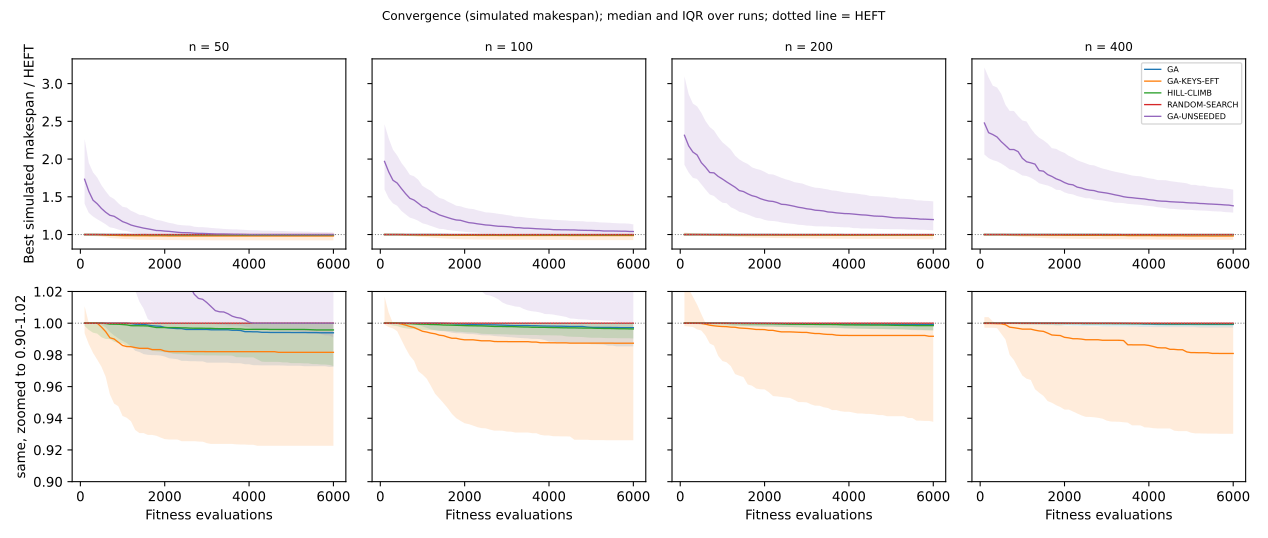

Source data for this figure (header and first rows):
Problem_Size, Algorithm, evals, median, q25, q75, mean, count
50, GA, 100, 1.0, 1.0, 1.0, 0.9965, 360
50, GA, 200, 1.0, 1.0, 1.0, 0.9964, 360
50, GA, 300, 1.0, 1.0, 1.0, 0.9961, 360
50, GA, 400, 1.0, 1, 1.0, 0.9956, 360
50, GA, 500, 1.0, 0.999, 1.0, 0.994, 360
50, GA, 600, 1.0, 0.9973, 1.0, 0.9919, 360
50, GA, 700, 1.0, 0.9945, 1.0, 0.9902, 360
50, GA, 800, 1.0, 0.9923, 1.0, 0.9889, 360
50, GA, 900, 1.0, 0.9904, 1.0, 0.9872, 360
50, GA, 1000, 1, 0.9888, 1.0, 0.9856, 360
50, GA, 1100, 1, 0.9875, 1.0, 0.9849, 360
50, GA, 1200, 0.9997, 0.9852, 1.0, 0.9838, 360
50, GA, 1300, 0.9994, 0.9826, 1.0, 0.9828, 360
50, GA, 1400, 0.9993, 0.9818, 1.0, 0.9822, 360
50, GA, 1500, 0.9993, 0.9805, 1.0, 0.982, 360
50, GA, 1600, 0.9988, 0.9801, 1.0, 0.9813, 360
50, GA, 1700, 0.9984, 0.9799, 1.0, 0.9808, 360
50, GA, 1800, 0.9982, 0.9798, 1.0, 0.9803, 360
50, GA, 1900, 0.9981, 0.9796, 1.0, 0.9801, 360
50, GA, 2000, 0.9973, 0.979, 1.0, 0.9796, 360
50, GA, 2100, 0.997, 0.9778, 1.0, 0.9792, 360
50, GA, 2200, 0.9968, 0.9776, 1.0, 0.979, 360
50, GA, 2300, 0.9966, 0.9773, 1.0, 0.9788, 360
50, GA, 2400, 0.9966, 0.9762, 1.0, 0.9785, 360
50, GA, 2500, 0.9961, 0.9762, 1.0, 0.9783, 360
50, GA, 2600, 0.9961, 0.976, 1.0, 0.9782, 360
50, GA, 2700, 0.996, 0.976, 1.0, 0.978, 360
50, GA, 2800, 0.996, 0.9759, 1.0, 0.9778, 360
50, GA, 2900, 0.996, 0.9759, 1.0, 0.9778, 360
50, GA, 3000, 0.996, 0.9751, 1.0, 0.9776, 360
50, GA, 3100, 0.9958, 0.9751, 1.0, 0.9775, 360
50, GA, 3200, 0.9958, 0.9751, 1.0, 0.9773, 360
50, GA, 3300, 0.9958, 0.9751, 1.0, 0.9772, 360
50, GA, 3400, 0.9958, 0.9751, 1.0, 0.9772, 360
50, GA, 3500, 0.9958, 0.9751, 1.0, 0.977, 360
50, GA, 3600, 0.9955, 0.9748, 1.0, 0.9769, 360
50, GA, 3700, 0.9955, 0.9748, 1.0, 0.9769, 360
50, GA, 3800, 0.9954, 0.9747, 1.0, 0.9768, 360
50, GA, 3900, 0.9947, 0.9741, 1.0, 0.9766, 360
50, GA, 4000, 0.9947, 0.9741, 1.0, 0.9766, 360
50, GA, 4100, 0.9946, 0.9735, 1.0, 0.9763, 360
50, GA, 4200, 0.9946, 0.9735, 1.0, 0.9763, 360
50, GA, 4300, 0.9942, 0.9734, 1.0, 0.9761, 360
50, GA, 4400, 0.9942, 0.9734, 1.0, 0.976, 360
50, GA, 4500, 0.9942, 0.9734, 1.0, 0.9759, 360
50, GA, 4600, 0.9942, 0.9734, 1.0, 0.9759, 360
50, GA, 4700, 0.9942, 0.9734, 1.0, 0.9758, 360
50, GA, 4800, 0.9942, 0.9733, 1.0, 0.9758, 360
50, GA, 4900, 0.9942, 0.9732, 1.0, 0.9757, 360
50, GA, 5000, 0.9941, 0.9732, 1.0, 0.9757, 360
50, GA, 5100, 0.9941, 0.9732, 1.0, 0.9756, 360
50, GA, 5200, 0.9941, 0.9732, 1.0, 0.9756, 360
50, GA, 5300, 0.9941, 0.9729, 1.0, 0.9755, 360
50, GA, 5400, 0.9941, 0.9729, 1.0, 0.9754, 360
50, GA, 5500, 0.9941, 0.9729, 1.0, 0.9754, 360
50, GA, 5600, 0.9941, 0.9729, 1.0, 0.9754, 360
50, GA, 5700, 0.994, 0.9729, 1.0, 0.9753, 360
50, GA, 5800, 0.994, 0.9729, 1.0, 0.9753, 360
50, GA, 5900, 0.994, 0.9724, 1.0, 0.9752, 360
50, GA, 6000, 0.994, 0.9724, 1.0, 0.9752, 360
... 1,140 more rows
